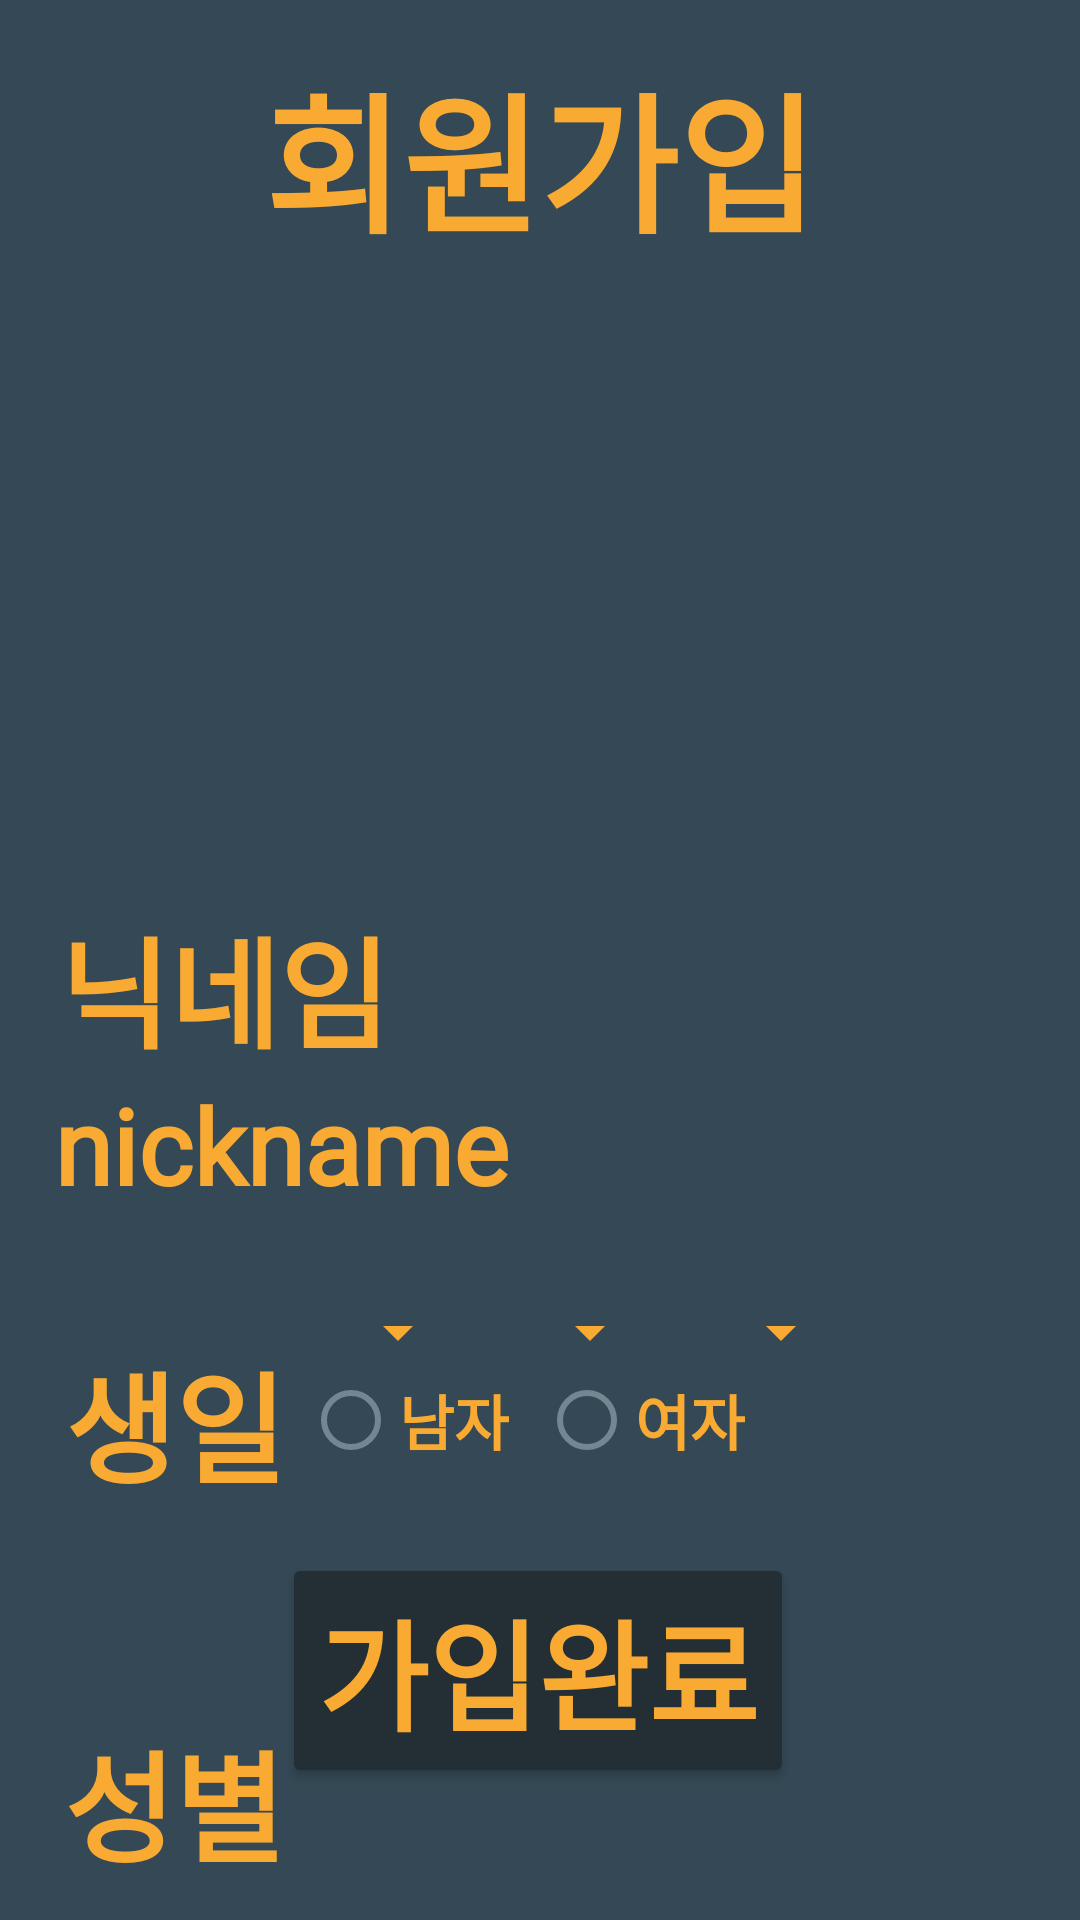

Produce the Android XML layout that renders to this screen, including the resource entries it uses.
<!-- AndroidManifest.xml: application theme Theme -->
<!-- res/layout/activity_login_agree.xml -->
<?xml version="1.0" encoding="utf-8"?>
<androidx.constraintlayout.widget.ConstraintLayout
    xmlns:android="http://schemas.android.com/apk/res/android"
    xmlns:app="http://schemas.android.com/apk/res-auto"
    xmlns:tools="http://schemas.android.com/tools"
    android:layout_width="match_parent"
    android:layout_height="match_parent"
    android:background="@color/Reply_Blue700">



    <TextView
        android:id="@+id/textView"
        android:layout_width="wrap_content"
        android:layout_height="wrap_content"
        android:layout_marginTop="16dp"
        android:fontFamily="@font/nanum_neuris"
        android:text="회원가입"
        android:textColor="@color/Reply_Orange"
        android:textSize="50dp"
        android:textStyle="bold"
        app:layout_constraintEnd_toEndOf="parent"
        app:layout_constraintStart_toStartOf="parent"
        app:layout_constraintTop_toTopOf="parent" />

    <ImageView
        android:id="@+id/profileIMG"
        android:layout_width="wrap_content"
        android:layout_height="wrap_content"
        android:layout_marginTop="48dp"
        app:layout_constraintBottom_toBottomOf="parent"
        app:layout_constraintEnd_toEndOf="parent"
        app:layout_constraintHorizontal_bias="0.498"
        app:layout_constraintStart_toStartOf="parent"
        app:layout_constraintTop_toBottomOf="@+id/textView"
        app:layout_constraintVertical_bias="0.0"
        tools:srcCompat="@tools:sample/avatars" />

    <TextView
        android:id="@+id/textView2"
        android:layout_width="wrap_content"
        android:layout_height="wrap_content"
        android:layout_marginTop="300dp"
        android:fontFamily="@font/nanum_neuris"
        android:text="닉네임"
        android:textColor="@color/Reply_Orange"
        android:textSize="40dp"
        android:textStyle="bold"
        app:layout_constraintEnd_toEndOf="parent"
        app:layout_constraintHorizontal_bias="0.079"
        app:layout_constraintStart_toStartOf="parent"
        app:layout_constraintTop_toTopOf="parent" />

    <TextView
        android:id="@+id/nickname"
        android:layout_width="wrap_content"
        android:layout_height="wrap_content"
        android:fontFamily="@font/nanum_neuris"
        android:text="nickname"
        android:textColor="@color/Reply_Orange"
        android:textSize="35dp"
        android:textStyle="bold"
        app:layout_constraintEnd_toEndOf="parent"
        app:layout_constraintHorizontal_bias="0.086"
        app:layout_constraintStart_toStartOf="parent"
        app:layout_constraintTop_toBottomOf="@+id/textView2" />


    <TextView
        android:id="@+id/textView3"
        android:layout_width="wrap_content"
        android:layout_height="wrap_content"
        android:layout_marginTop="40dp"
        android:fontFamily="@font/nanum_neuris"
        android:text="생일"
        android:textColor="@color/Reply_Orange"
        android:textSize="40dp"
        android:textStyle="bold"
        app:layout_constraintEnd_toEndOf="parent"
        app:layout_constraintHorizontal_bias="0.075"
        app:layout_constraintStart_toStartOf="parent"
        app:layout_constraintTop_toBottomOf="@+id/nickname" />

    <Spinner
        android:id="@+id/spinner_year"
        android:layout_width="wrap_content"
        android:layout_height="wrap_content"
        android:layout_marginTop="432dp"
        android:layout_weight="1"
        android:backgroundTint="@color/Reply_Orange"
        app:layout_constraintEnd_toEndOf="parent"
        app:layout_constraintHorizontal_bias="0.063"
        app:layout_constraintStart_toEndOf="@+id/textView3"
        app:layout_constraintTop_toTopOf="parent" />

    <Spinner
        android:id="@+id/spinner_month"
        android:layout_width="wrap_content"
        android:layout_height="wrap_content"
        android:layout_marginTop="432dp"
        android:layout_weight="1"
        android:backgroundTint="@color/Reply_Orange"
        app:layout_constraintEnd_toEndOf="parent"
        app:layout_constraintHorizontal_bias="0.104"
        app:layout_constraintStart_toEndOf="@+id/spinner_year"
        app:layout_constraintTop_toTopOf="parent" />

    <Spinner
        android:id="@+id/spinner_day"
        android:layout_width="wrap_content"
        android:layout_height="wrap_content"
        android:layout_marginTop="432dp"
        android:layout_weight="1"
        android:backgroundTint="@color/Reply_Orange"
        app:layout_constraintEnd_toEndOf="parent"
        app:layout_constraintHorizontal_bias="0.17"
        app:layout_constraintStart_toEndOf="@+id/spinner_month"
        app:layout_constraintTop_toTopOf="parent" />

    <TextView
        android:id="@+id/textView4"
        android:layout_width="wrap_content"
        android:layout_height="wrap_content"
        android:layout_marginTop="68dp"
        android:fontFamily="@font/nanum_neuris"
        android:text="성별"
        android:textColor="@color/Reply_Orange"
        android:textSize="40dp"
        android:textStyle="bold"
        app:layout_constraintEnd_toEndOf="parent"
        app:layout_constraintHorizontal_bias="0.074"
        app:layout_constraintStart_toStartOf="parent"
        app:layout_constraintTop_toBottomOf="@+id/textView3" />

    <Button
        android:id="@+id/btn_Register"
        android:layout_width="wrap_content"
        android:layout_height="wrap_content"
        android:layout_marginBottom="44dp"
        android:backgroundTint="@color/Reply_Blue800"
        android:text="가입완료"
        android:textColor="@color/Reply_Orange"
        android:textSize="40dp"
        android:textStyle="bold"
        app:layout_constraintBottom_toBottomOf="parent"
        app:layout_constraintEnd_toEndOf="parent"
        app:layout_constraintHorizontal_bias="0.497"
        app:layout_constraintStart_toStartOf="parent" />


    <RadioGroup
        android:id="@+id/radio_group"
        android:layout_width="wrap_content"
        android:layout_height="wrap_content"
        android:orientation="horizontal"
        app:layout_constraintBottom_toBottomOf="parent"
        app:layout_constraintEnd_toEndOf="parent"
        app:layout_constraintHorizontal_bias="0.498"
        app:layout_constraintStart_toStartOf="parent"
        app:layout_constraintTop_toTopOf="parent"
        app:layout_constraintVertical_bias="0.759">

        <RadioButton
            android:id="@+id/select_man"
            android:layout_width="wrap_content"
            android:layout_height="wrap_content"
            android:layout_marginEnd="10dp"
            android:text="남자"
            android:textColor="@color/Reply_Orange"
            android:textSize="20dp"
            android:textStyle="bold" />

        <RadioButton
            android:id="@+id/select_woman"
            android:layout_width="wrap_content"
            android:layout_height="wrap_content"
            android:layout_marginEnd="10dp"
            android:text="여자"
            android:textColor="@color/Reply_Orange"
            android:textSize="20dp"
            android:textStyle="bold" />


    </RadioGroup>


</androidx.constraintlayout.widget.ConstraintLayout>
<!-- resources referenced by this layout -->
<resources>
  <color name="Reply_Blue700">#344955</color>
  <color name="Reply_Blue800">#232F34</color>
  <color name="Reply_Orange">#F9AA33</color>
  <style name="Theme" parent="Theme.MaterialComponents.Light.NoActionBar">
          
          <item name="colorPrimary">@color/Reply_Blue700</item>
          <item name="colorSecondary">@color/Reply_Orange</item>
          <item name="colorControlActivated">@color/Reply_Blue800</item>
          <item name="colorControlNormal">@color/Reply_Blue600_light</item>
          <item name="android:textSelectHandle">@color/Reply_Blue800</item>
          <item name="android:textCursorDrawable">@color/Reply_Blue800</item>
      </style>
  <color name="Reply_Blue600_light">#718893</color>
</resources>
